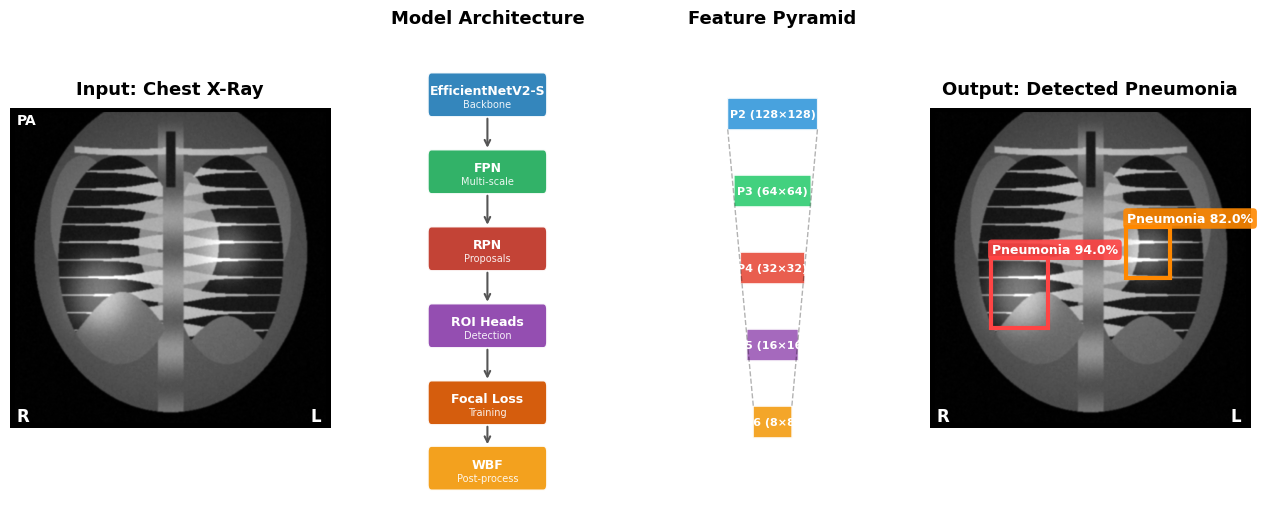
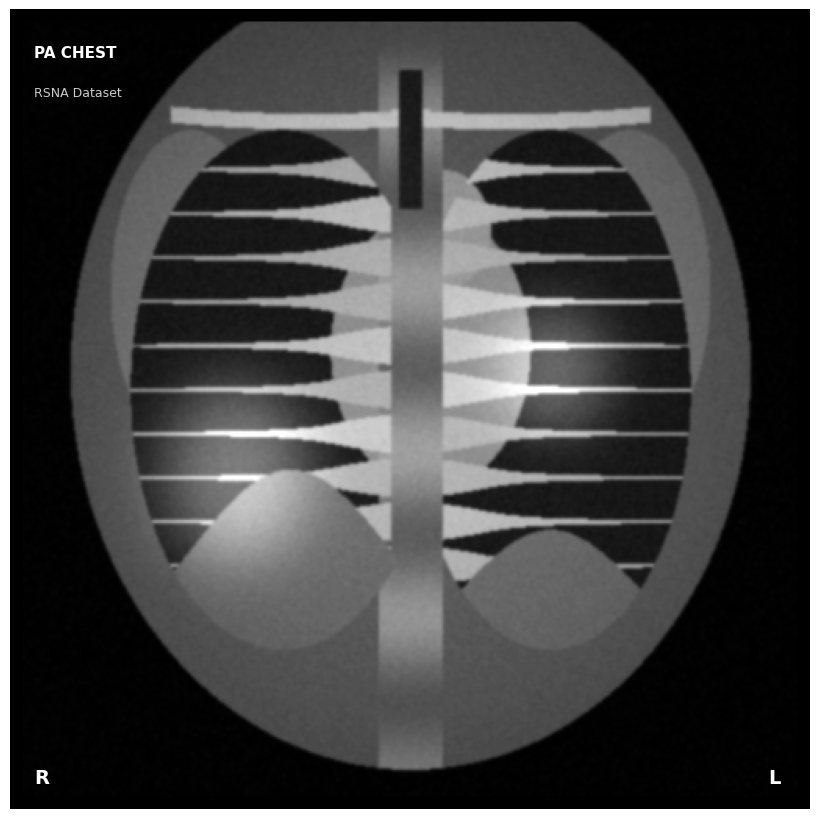
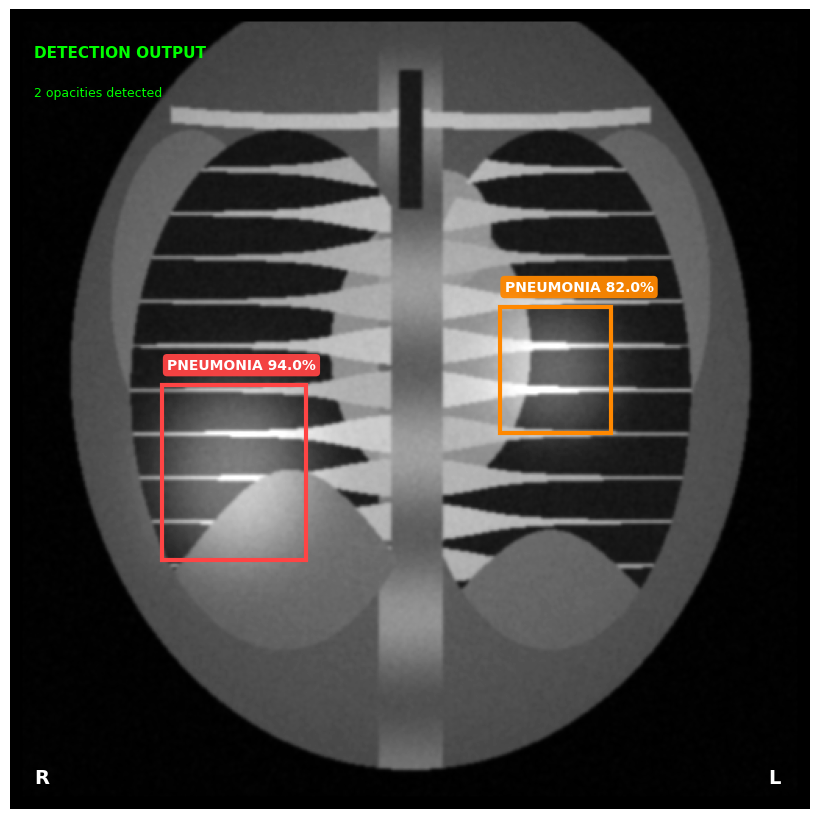
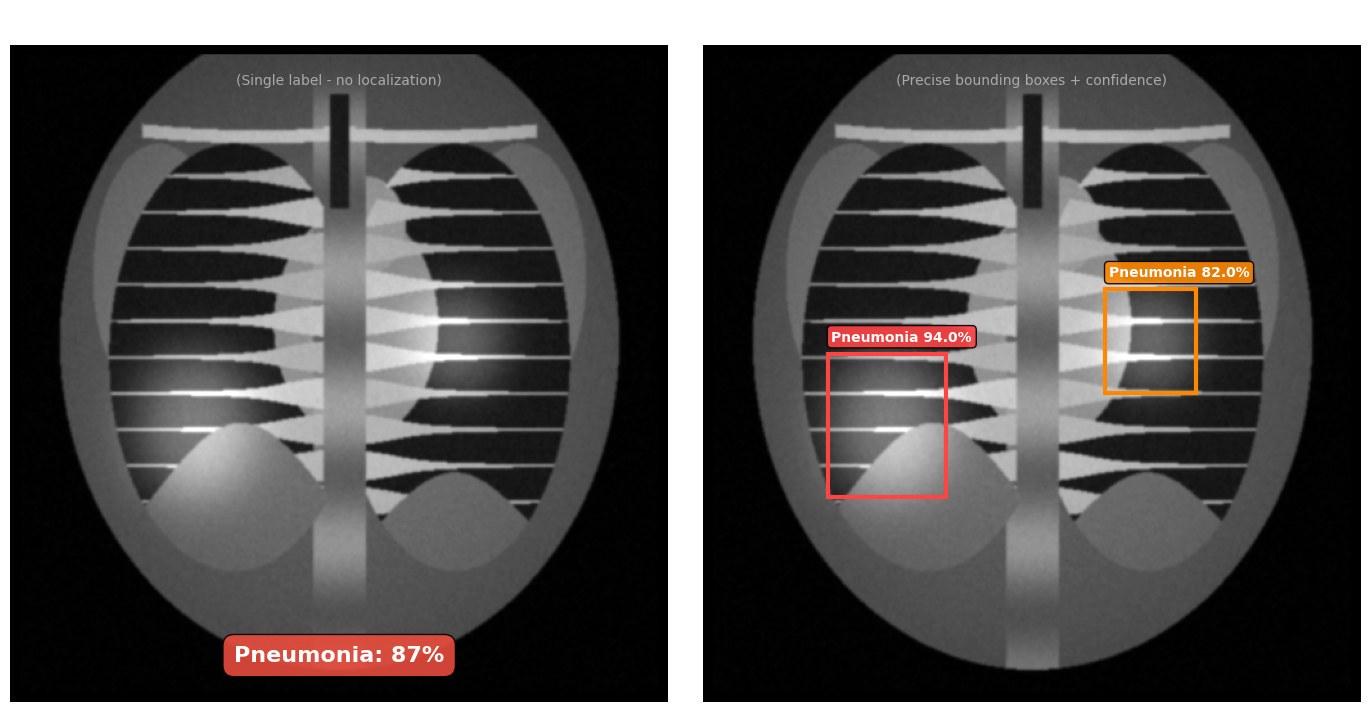
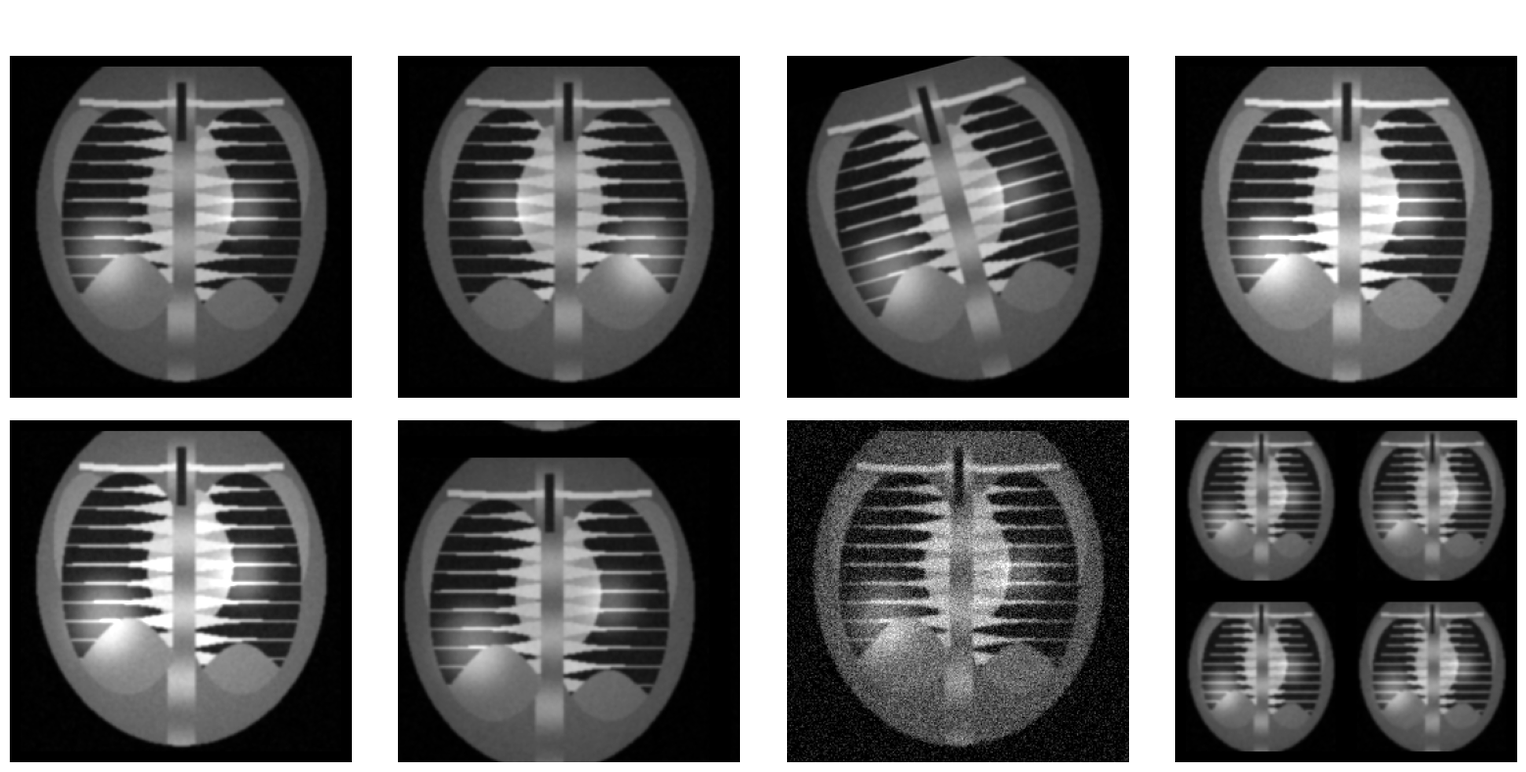

These charts were generated, in order, by the following Python code:
"""
Generate realistic chest X-ray demo images for README.

Creates synthetic but anatomically accurate chest X-ray visualizations
that closely resemble real RSNA dataset images.
"""

import numpy as np
import matplotlib.pyplot as plt
import matplotlib.patches as patches
from matplotlib.patches import FancyBboxPatch, Ellipse
from scipy.ndimage import gaussian_filter
import os

# Set style
plt.style.use('default')
plt.rcParams['font.family'] = 'sans-serif'
plt.rcParams['font.size'] = 10


def create_realistic_chest_xray(size=512, add_pneumonia=True, seed=42):
    """
    Create a realistic-looking chest X-ray image with proper anatomy.

    Simulates:
    - Lung fields (dark, air-filled)
    - Rib cage (bright, bony structures)
    - Heart shadow (left-center)
    - Spine (central vertical structure)
    - Clavicles (collar bones)
    - Diaphragm (curved bottom of lungs)
    - Pneumonia opacities (if enabled)
    """
    np.random.seed(seed)

    # Create base image (dark background representing air)
    img = np.zeros((size, size))

    # Coordinate grids
    y, x = np.ogrid[:size, :size]
    cx, cy = size // 2, size // 2

    # Normalize coordinates to [-1, 1]
    xn = (x - cx) / (size // 2)
    yn = (y - cy) / (size // 2)

    # ===================
    # 1. CHEST CAVITY (overall thorax shape)
    # ===================
    # Oval shape for chest cavity
    chest_mask = ((xn / 0.85) ** 2 + ((yn + 0.1) / 1.0) ** 2) < 1
    img[chest_mask] = 0.3

    # ===================
    # 2. LUNG FIELDS (dark, air-filled areas)
    # ===================
    # Right lung (left side of image - radiological convention)
    right_lung = ((xn + 0.32) / 0.38) ** 2 + ((yn + 0.05) / 0.65) ** 2 < 1
    img[right_lung] = 0.08

    # Left lung (right side of image)
    left_lung = ((xn - 0.35) / 0.35) ** 2 + ((yn + 0.05) / 0.65) ** 2 < 1
    img[left_lung] = 0.08

    # ===================
    # 3. HEART SHADOW (mediastinum, left-center)
    # ===================
    heart = ((xn - 0.05) / 0.25) ** 2 + ((yn + 0.15) / 0.35) ** 2 < 1
    img[heart] = 0.45

    # Aortic arch (top of heart)
    aorta = ((xn - 0.08) / 0.12) ** 2 + ((yn + 0.45) / 0.15) ** 2 < 1
    img[aorta] = 0.5

    # ===================
    # 4. SPINE (central vertical structure)
    # ===================
    spine_width = 0.08
    spine = np.abs(xn) < spine_width
    # Create vertebrae pattern
    spine_pattern = 0.4 + 0.1 * np.sin(yn * 15)
    spine_mask = spine & chest_mask
    img[spine_mask] = np.broadcast_to(spine_pattern, img.shape)[spine_mask]

    # ===================
    # 5. RIB CAGE (curved bony structures)
    # ===================
    for i in range(12):
        rib_y = -0.6 + i * 0.11
        rib_curve = 0.15 * np.sin(np.pi * (yn - rib_y) / 0.08)

        # Right ribs
        right_rib = (np.abs(yn - rib_y - rib_curve * (xn + 0.3)) < 0.012) & \
                    (xn > -0.7) & (xn < -0.05) & right_lung
        img[right_rib] = 0.55 + np.random.rand() * 0.1

        # Left ribs
        left_rib = (np.abs(yn - rib_y + rib_curve * (xn - 0.3)) < 0.012) & \
                   (xn < 0.7) & (xn > 0.08) & left_lung
        img[left_rib] = 0.55 + np.random.rand() * 0.1

    # ===================
    # 6. CLAVICLES (collar bones at top)
    # ===================
    # Right clavicle
    clav_r = (np.abs(yn + 0.72 + 0.15 * (xn + 0.25) ** 2) < 0.02) & \
             (xn > -0.6) & (xn < 0.05)
    img[clav_r] = 0.7

    # Left clavicle
    clav_l = (np.abs(yn + 0.72 + 0.15 * (xn - 0.25) ** 2) < 0.02) & \
             (xn < 0.6) & (xn > -0.05)
    img[clav_l] = 0.7

    # ===================
    # 7. SCAPULAE (shoulder blades, faint)
    # ===================
    scap_r = ((xn + 0.55) / 0.2) ** 2 + ((yn + 0.3) / 0.4) ** 2 < 1
    img[scap_r & ~right_lung] = np.clip(img[scap_r & ~right_lung] + 0.1, 0, 1)

    scap_l = ((xn - 0.55) / 0.2) ** 2 + ((yn + 0.3) / 0.4) ** 2 < 1
    img[scap_l & ~left_lung] = np.clip(img[scap_l & ~left_lung] + 0.1, 0, 1)

    # ===================
    # 8. DIAPHRAGM (curved bottom of lungs)
    # ===================
    diaphragm_r = (yn > 0.35 - 0.2 * np.cos(np.pi * (xn + 0.3) / 0.5)) & right_lung
    img[diaphragm_r] = 0.35

    diaphragm_l = (yn > 0.45 - 0.15 * np.cos(np.pi * (xn - 0.35) / 0.45)) & left_lung
    img[diaphragm_l] = 0.35

    # ===================
    # 9. TRACHEA (airway, dark vertical line at top)
    # ===================
    trachea = (np.abs(xn) < 0.03) & (yn < -0.5) & (yn > -0.85)
    img[trachea] = 0.1

    # ===================
    # 10. PNEUMONIA OPACITIES (if enabled)
    # ===================
    pneumonia_regions = []
    if add_pneumonia:
        # Opacity 1: Right lower lobe (common location)
        px1, py1 = int(0.28 * size), int(0.58 * size)
        pw1, ph1 = int(0.18 * size), int(0.22 * size)

        opacity1 = np.zeros((size, size))
        opacity1_region = ((x - px1) / (pw1/2)) ** 2 + ((y - py1) / (ph1/2)) ** 2 < 1
        opacity1[opacity1_region] = 0.35
        opacity1 = gaussian_filter(opacity1, sigma=size//25)
        img = np.clip(img + opacity1, 0, 1)
        pneumonia_regions.append((px1 - pw1//2, py1 - ph1//2, pw1, ph1, 0.94))

        # Opacity 2: Left mid-zone
        px2, py2 = int(0.68 * size), int(0.45 * size)
        pw2, ph2 = int(0.14 * size), int(0.16 * size)

        opacity2 = np.zeros((size, size))
        opacity2_region = ((x - px2) / (pw2/2)) ** 2 + ((y - py2) / (ph2/2)) ** 2 < 1
        opacity2[opacity2_region] = 0.28
        opacity2 = gaussian_filter(opacity2, sigma=size//30)
        img = np.clip(img + opacity2, 0, 1)
        pneumonia_regions.append((px2 - pw2//2, py2 - ph2//2, pw2, ph2, 0.82))

    # ===================
    # 11. ADD REALISTIC NOISE AND TEXTURE
    # ===================
    # Fine noise (film grain)
    noise = np.random.randn(size, size) * 0.02
    img = np.clip(img + noise, 0, 1)

    # Smooth slightly for realistic appearance
    img = gaussian_filter(img, sigma=1)

    # Add subtle vignette (darker edges like real X-rays)
    vignette = 1 - 0.3 * (xn ** 2 + yn ** 2)
    img = img * np.clip(vignette, 0.7, 1)

    # ===================
    # 12. BORDER AND ANNOTATIONS (like real DICOM)
    # ===================
    # Add slight border
    border = 8
    img[:border, :] = 0
    img[-border:, :] = 0
    img[:, :border] = 0
    img[:, -border:] = 0

    return img, pneumonia_regions


def create_detection_demo():
    """Create the main detection demo image showing full pipeline."""
    fig = plt.figure(figsize=(16, 6))

    # Create gridspec for custom layout
    gs = fig.add_gridspec(1, 4, width_ratios=[1, 0.8, 0.8, 1], wspace=0.1)

    # 1. Input Image
    ax1 = fig.add_subplot(gs[0])
    xray_input, _ = create_realistic_chest_xray(512, add_pneumonia=True, seed=42)
    ax1.imshow(xray_input, cmap='gray', vmin=0, vmax=0.8)
    ax1.set_title('Input: Chest X-Ray', fontsize=13, fontweight='bold', pad=10)
    ax1.axis('off')

    # Add DICOM-style annotations
    ax1.text(10, 25, 'PA', color='white', fontsize=10, fontweight='bold')
    ax1.text(10, 500, 'R', color='white', fontsize=12, fontweight='bold')
    ax1.text(480, 500, 'L', color='white', fontsize=12, fontweight='bold')

    # 2. Model Architecture (middle-left)
    ax2 = fig.add_subplot(gs[1])
    ax2.set_xlim(0, 10)
    ax2.set_ylim(0, 12)
    ax2.axis('off')
    ax2.set_title('Model Architecture', fontsize=13, fontweight='bold', pad=10)

    # Draw processing blocks
    blocks = [
        (5, 10.5, 'EfficientNetV2-S', '#2980b9', 'Backbone'),
        (5, 8.5, 'FPN', '#27ae60', 'Multi-scale'),
        (5, 6.5, 'RPN', '#c0392b', 'Proposals'),
        (5, 4.5, 'ROI Heads', '#8e44ad', 'Detection'),
        (5, 2.5, 'Focal Loss', '#d35400', 'Training'),
        (5, 0.8, 'WBF', '#f39c12', 'Post-process'),
    ]

    for x, y, text, color, subtitle in blocks:
        rect = FancyBboxPatch((x-2.3, y-0.55), 4.6, 1.1,
                              boxstyle="round,pad=0.03,rounding_size=0.15",
                              facecolor=color, edgecolor='white', linewidth=1.5, alpha=0.95)
        ax2.add_patch(rect)
        ax2.text(x, y+0.1, text, ha='center', va='center', fontsize=9,
                fontweight='bold', color='white')
        ax2.text(x, y-0.25, subtitle, ha='center', va='center', fontsize=7,
                color='white', alpha=0.9)

    # Arrows between blocks
    for i in range(len(blocks)-1):
        ax2.annotate('', xy=(5, blocks[i+1][1]+0.55), xytext=(5, blocks[i][1]-0.55),
                    arrowprops=dict(arrowstyle='->', color='#555', lw=1.5))

    # 3. Feature Maps (middle-right)
    ax3 = fig.add_subplot(gs[2])
    ax3.set_xlim(0, 10)
    ax3.set_ylim(0, 12)
    ax3.axis('off')
    ax3.set_title('Feature Pyramid', fontsize=13, fontweight='bold', pad=10)

    # Draw pyramid levels
    pyramid_levels = [
        (5, 10, 3.5, 'P2 (128×128)', '#3498db'),
        (5, 8, 3.0, 'P3 (64×64)', '#2ecc71'),
        (5, 6, 2.5, 'P4 (32×32)', '#e74c3c'),
        (5, 4, 2.0, 'P5 (16×16)', '#9b59b6'),
        (5, 2, 1.5, 'P6 (8×8)', '#f39c12'),
    ]

    for x, y, w, label, color in pyramid_levels:
        rect = FancyBboxPatch((x-w/2, y-0.4), w, 0.8,
                              boxstyle="round,pad=0.02",
                              facecolor=color, edgecolor='white', linewidth=1.5, alpha=0.9)
        ax3.add_patch(rect)
        ax3.text(x, y, label, ha='center', va='center', fontsize=8,
                fontweight='bold', color='white')

    # Draw pyramid lines
    ax3.plot([5-1.75, 5-0.75], [10-0.4, 2+0.4], 'k--', alpha=0.3, lw=1)
    ax3.plot([5+1.75, 5+0.75], [10-0.4, 2+0.4], 'k--', alpha=0.3, lw=1)

    # 4. Output with Detections
    ax4 = fig.add_subplot(gs[3])
    xray_output, pneumonia_boxes = create_realistic_chest_xray(512, add_pneumonia=True, seed=42)
    ax4.imshow(xray_output, cmap='gray', vmin=0, vmax=0.8)
    ax4.set_title('Output: Detected Pneumonia', fontsize=13, fontweight='bold', pad=10)
    ax4.axis('off')

    # Draw bounding boxes with labels
    colors = ['#FF4444', '#FF8800']
    for i, (bx, by, bw, bh, conf) in enumerate(pneumonia_boxes):
        rect = patches.Rectangle((bx, by), bw, bh, linewidth=3,
                                  edgecolor=colors[i], facecolor='none')
        ax4.add_patch(rect)

        # Label with confidence
        label = f'Pneumonia {conf*100:.1f}%'
        ax4.text(bx+2, by-8, label, fontsize=9, color='white',
                fontweight='bold',
                bbox=dict(boxstyle='round,pad=0.3', facecolor=colors[i],
                         edgecolor='none', alpha=0.9))

    # Add annotations
    ax4.text(10, 500, 'R', color='white', fontsize=12, fontweight='bold')
    ax4.text(480, 500, 'L', color='white', fontsize=12, fontweight='bold')

    plt.tight_layout()
    plt.savefig('detection_demo.png', dpi=150, bbox_inches='tight',
                facecolor='#1a1a1a', edgecolor='none')
    plt.close()
    print("Created: detection_demo.png")


def create_sample_input():
    """Create sample input X-ray image (no annotations)."""
    fig, ax = plt.subplots(figsize=(8, 8))

    xray, _ = create_realistic_chest_xray(512, add_pneumonia=True, seed=42)
    ax.imshow(xray, cmap='gray', vmin=0, vmax=0.8)
    ax.axis('off')

    # DICOM-style annotations
    ax.text(15, 30, 'PA CHEST', color='white', fontsize=11, fontweight='bold')
    ax.text(15, 55, 'RSNA Dataset', color='white', fontsize=9, alpha=0.8)
    ax.text(15, 495, 'R', color='white', fontsize=14, fontweight='bold')
    ax.text(485, 495, 'L', color='white', fontsize=14, fontweight='bold')

    plt.tight_layout(pad=0)
    plt.savefig('sample_input.png', dpi=150, bbox_inches='tight',
                facecolor='black', edgecolor='none')
    plt.close()
    print("Created: sample_input.png")


def create_sample_output():
    """Create sample output with detection boxes."""
    fig, ax = plt.subplots(figsize=(8, 8))

    xray, pneumonia_boxes = create_realistic_chest_xray(512, add_pneumonia=True, seed=42)
    ax.imshow(xray, cmap='gray', vmin=0, vmax=0.8)
    ax.axis('off')

    # Draw bounding boxes
    colors = ['#FF4444', '#FF8800']
    for i, (bx, by, bw, bh, conf) in enumerate(pneumonia_boxes):
        # Main box
        rect = patches.Rectangle((bx, by), bw, bh, linewidth=3,
                                  edgecolor=colors[i], facecolor='none')
        ax.add_patch(rect)

        # Corner markers for style
        corner_len = 15
        for cx, cy in [(bx, by), (bx+bw, by), (bx, by+bh), (bx+bw, by+bh)]:
            pass  # Can add corner markers if desired

        # Label
        label = f'PNEUMONIA {conf*100:.1f}%'
        ax.text(bx+3, by-10, label, fontsize=10, color='white',
                fontweight='bold',
                bbox=dict(boxstyle='round,pad=0.3', facecolor=colors[i],
                         edgecolor='none', alpha=0.95))

    # Annotations
    ax.text(15, 30, 'DETECTION OUTPUT', color='#00FF00', fontsize=11, fontweight='bold')
    ax.text(15, 55, f'{len(pneumonia_boxes)} opacities detected', color='#00FF00', fontsize=9)
    ax.text(15, 495, 'R', color='white', fontsize=14, fontweight='bold')
    ax.text(485, 495, 'L', color='white', fontsize=14, fontweight='bold')

    plt.tight_layout(pad=0)
    plt.savefig('sample_output.png', dpi=150, bbox_inches='tight',
                facecolor='black', edgecolor='none')
    plt.close()
    print("Created: sample_output.png")


def create_comparison_image():
    """Create side-by-side comparison of classification vs detection."""
    fig, axes = plt.subplots(1, 2, figsize=(14, 7))

    xray, pneumonia_boxes = create_realistic_chest_xray(512, add_pneumonia=True, seed=42)

    # Classification output (left)
    ax1 = axes[0]
    ax1.imshow(xray, cmap='gray', vmin=0, vmax=0.8)
    ax1.set_title('Image Classification', fontsize=14, fontweight='bold', color='white', pad=15)
    ax1.axis('off')

    # Single label overlay
    ax1.text(256, 480, 'Pneumonia: 87%', ha='center', fontsize=16,
            color='white', fontweight='bold',
            bbox=dict(boxstyle='round,pad=0.5', facecolor='#e74c3c', alpha=0.9))
    ax1.text(256, 30, '(Single label - no localization)', ha='center',
            fontsize=10, color='#aaa')

    # Detection output (right)
    ax2 = axes[1]
    ax2.imshow(xray, cmap='gray', vmin=0, vmax=0.8)
    ax2.set_title('Object Detection (LungGuardian)', fontsize=14, fontweight='bold', color='white', pad=15)
    ax2.axis('off')

    # Draw boxes
    colors = ['#FF4444', '#FF8800']
    for i, (bx, by, bw, bh, conf) in enumerate(pneumonia_boxes):
        rect = patches.Rectangle((bx, by), bw, bh, linewidth=3,
                                  edgecolor=colors[i], facecolor='none')
        ax2.add_patch(rect)
        ax2.text(bx+3, by-10, f'Pneumonia {conf*100:.1f}%', fontsize=10,
                color='white', fontweight='bold',
                bbox=dict(boxstyle='round,pad=0.3', facecolor=colors[i], alpha=0.9))

    ax2.text(256, 30, '(Precise bounding boxes + confidence)', ha='center',
            fontsize=10, color='#aaa')

    plt.tight_layout()
    plt.savefig('classification_vs_detection.png', dpi=150, bbox_inches='tight',
                facecolor='#1a1a1a', edgecolor='none')
    plt.close()
    print("Created: classification_vs_detection.png")


def create_augmentation_demo():
    """Create demo showing data augmentation effects."""
    fig, axes = plt.subplots(2, 4, figsize=(16, 8))
    fig.suptitle('Data Augmentation Pipeline', fontsize=16, fontweight='bold', color='white', y=0.98)

    titles = [
        'Original', 'Horizontal Flip', 'Rotation (15°)', 'Brightness+',
        'CLAHE Enhanced', 'Shift+Scale', 'Noise Added', 'Mosaic (4 images)'
    ]

    for idx, (ax, title) in enumerate(zip(axes.flat, titles)):
        seed = 42 + idx
        xray, _ = create_realistic_chest_xray(256, add_pneumonia=True, seed=seed)

        # Apply different transformations for visualization
        if idx == 1:  # Flip
            xray = np.fliplr(xray)
        elif idx == 2:  # Rotation
            from scipy.ndimage import rotate
            xray = rotate(xray, 15, reshape=False, mode='constant', cval=0)
        elif idx == 3:  # Brightness
            xray = np.clip(xray * 1.3, 0, 1)
        elif idx == 4:  # CLAHE-like
            xray = np.clip((xray - xray.min()) / (xray.max() - xray.min() + 0.001), 0, 1)
        elif idx == 5:  # Shift
            xray = np.roll(xray, 20, axis=0)
            xray = np.roll(xray, -15, axis=1)
        elif idx == 6:  # Noise
            xray = np.clip(xray + np.random.randn(*xray.shape) * 0.08, 0, 1)
        elif idx == 7:  # Mosaic
            # Create 4 small images
            mosaic = np.zeros((256, 256))
            for i in range(2):
                for j in range(2):
                    small_xray, _ = create_realistic_chest_xray(128, add_pneumonia=True,
                                                                 seed=42+i*2+j)
                    mosaic[i*128:(i+1)*128, j*128:(j+1)*128] = small_xray
            xray = mosaic

        ax.imshow(xray, cmap='gray', vmin=0, vmax=0.8)
        ax.set_title(title, fontsize=11, color='white', pad=5)
        ax.axis('off')

    plt.tight_layout()
    plt.savefig('augmentation_demo.png', dpi=150, bbox_inches='tight',
                facecolor='#1a1a1a', edgecolor='none')
    plt.close()
    print("Created: augmentation_demo.png")


if __name__ == "__main__":
    print("=" * 50)
    print("Generating Realistic Chest X-Ray Demo Images")
    print("=" * 50)

    create_detection_demo()
    create_sample_input()
    create_sample_output()
    create_comparison_image()
    create_augmentation_demo()

    print("=" * 50)
    print("All images generated successfully!")
    print("\nImages created:")
    print("  ✓ detection_demo.png        - Main pipeline visualization")
    print("  ✓ sample_input.png          - Input X-ray example")
    print("  ✓ sample_output.png         - Detection output example")
    print("  ✓ classification_vs_detection.png - Comparison diagram")
    print("  ✓ augmentation_demo.png     - Data augmentation examples")
    print("=" * 50)
